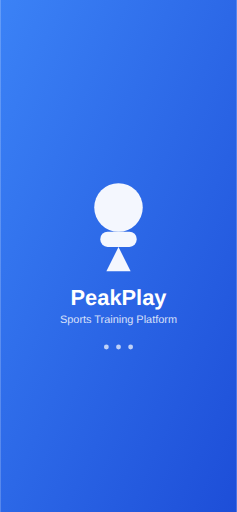
t = 0.00 s
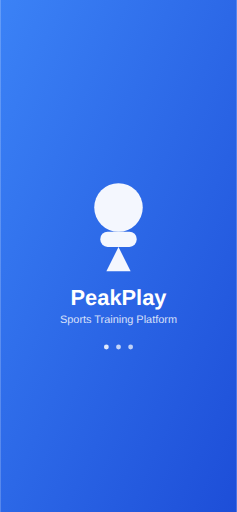
t = 0.38 s
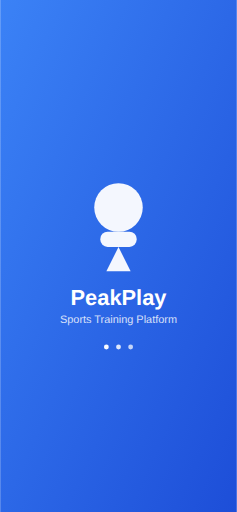
t = 0.68 s
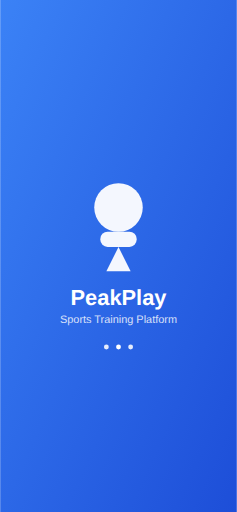
t = 1.05 s
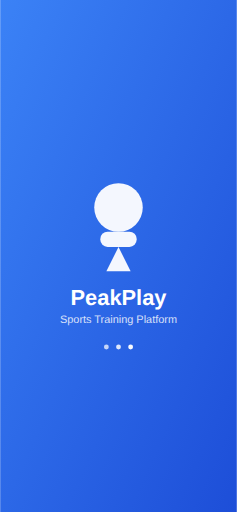
t = 1.43 s
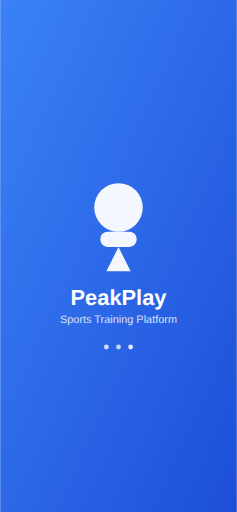
t = 1.73 s

The animated SVG that drew these frames (rendered in a browser with its animation timeline set to each time). Animation: 3 SMIL elements (animate=3); one cycle of 2.10 s, repeats indefinitely.

<svg xmlns="http://www.w3.org/2000/svg" viewBox="0 0 390 844" width="390" height="844">
  <defs>
    <linearGradient id="bgGrad" x1="0%" y1="0%" x2="100%" y2="100%">
      <stop offset="0%" style="stop-color:#3B82F6;stop-opacity:1" />
      <stop offset="100%" style="stop-color:#1D4ED8;stop-opacity:1" />
    </linearGradient>
  </defs>
  <rect width="390" height="844" fill="url(#bgGrad)"/>
  
  <!-- Logo container -->
  <g transform="translate(195, 372)">
    <!-- Main logo circle -->
    <circle cx="0" cy="-30" r="40" fill="white" opacity="0.95"/>
    <!-- Icon shape -->
    <rect x="-30" y="10" width="60" height="25" rx="12" fill="white" opacity="0.95"/>
    <!-- Triangle -->
    <polygon points="0,35 -20,75 20,75" fill="white" opacity="0.95"/>
  </g>
  
  <!-- App name -->
  <text x="195" y="502" font-family="Arial, sans-serif" font-size="36" font-weight="bold" text-anchor="middle" fill="white">PeakPlay</text>
  <text x="195" y="532" font-family="Arial, sans-serif" font-size="18" text-anchor="middle" fill="white" opacity="0.8">Sports Training Platform</text>
  
  <!-- Loading animation -->
  <g transform="translate(195, 572)">
    <circle cx="-20" cy="0" r="4" fill="white" opacity="0.7">
      <animate attributeName="opacity" values="0.7;1;0.7" dur="1.5s" repeatCount="indefinite" begin="0s"/>
    </circle>
    <circle cx="0" cy="0" r="4" fill="white" opacity="0.7">
      <animate attributeName="opacity" values="0.7;1;0.7" dur="1.5s" repeatCount="indefinite" begin="0.3s"/>
    </circle>
    <circle cx="20" cy="0" r="4" fill="white" opacity="0.7">
      <animate attributeName="opacity" values="0.7;1;0.7" dur="1.5s" repeatCount="indefinite" begin="0.6s"/>
    </circle>
  </g>
</svg>